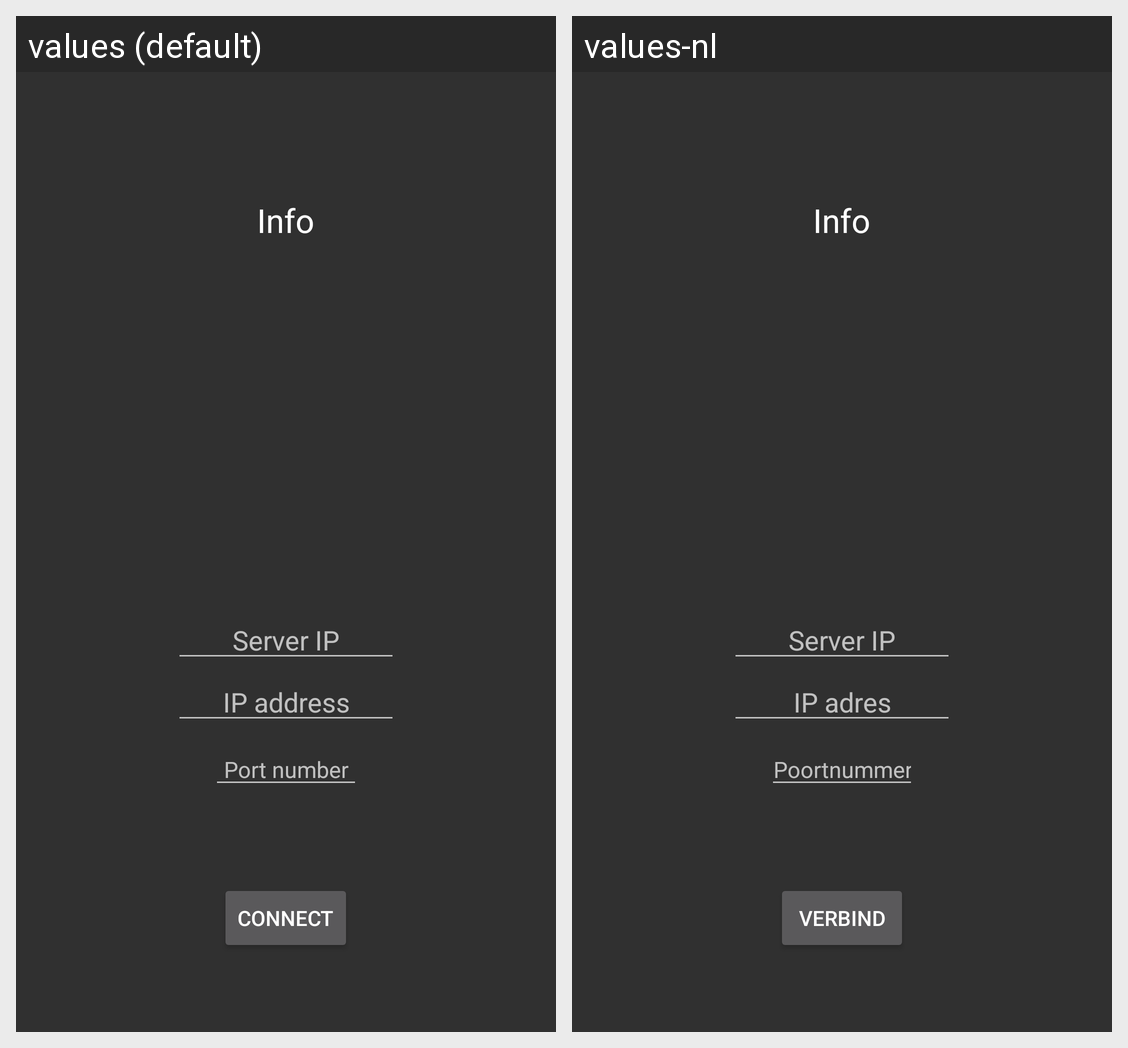

Locale-by-locale string values for the Android screen shown in this grid:
Android screen res/layout/activity_connect.xml rendered under 2 locales, left to right: values (default), values-nl. Device: Nexus 5 (rendered at 1080×1920; each locale shown at half size, 540×960, under a caption strip naming it); theme AppTheme.
Strings drawn on this screen, with the default value and each locale's value (text and hints the layout hard-codes, and strings that could not be matched under every locale, appear in the picture but are not listed):

info
  values: Info
  values-nl: Info

server_ip
  values: Server IP
  values-nl: Server IP

ip_address
  values: IP address
  values-nl: IP adres

port_number
  values: Port number
  values-nl: Poortnummer

connect
  values: Connect
  values-nl: Verbind
